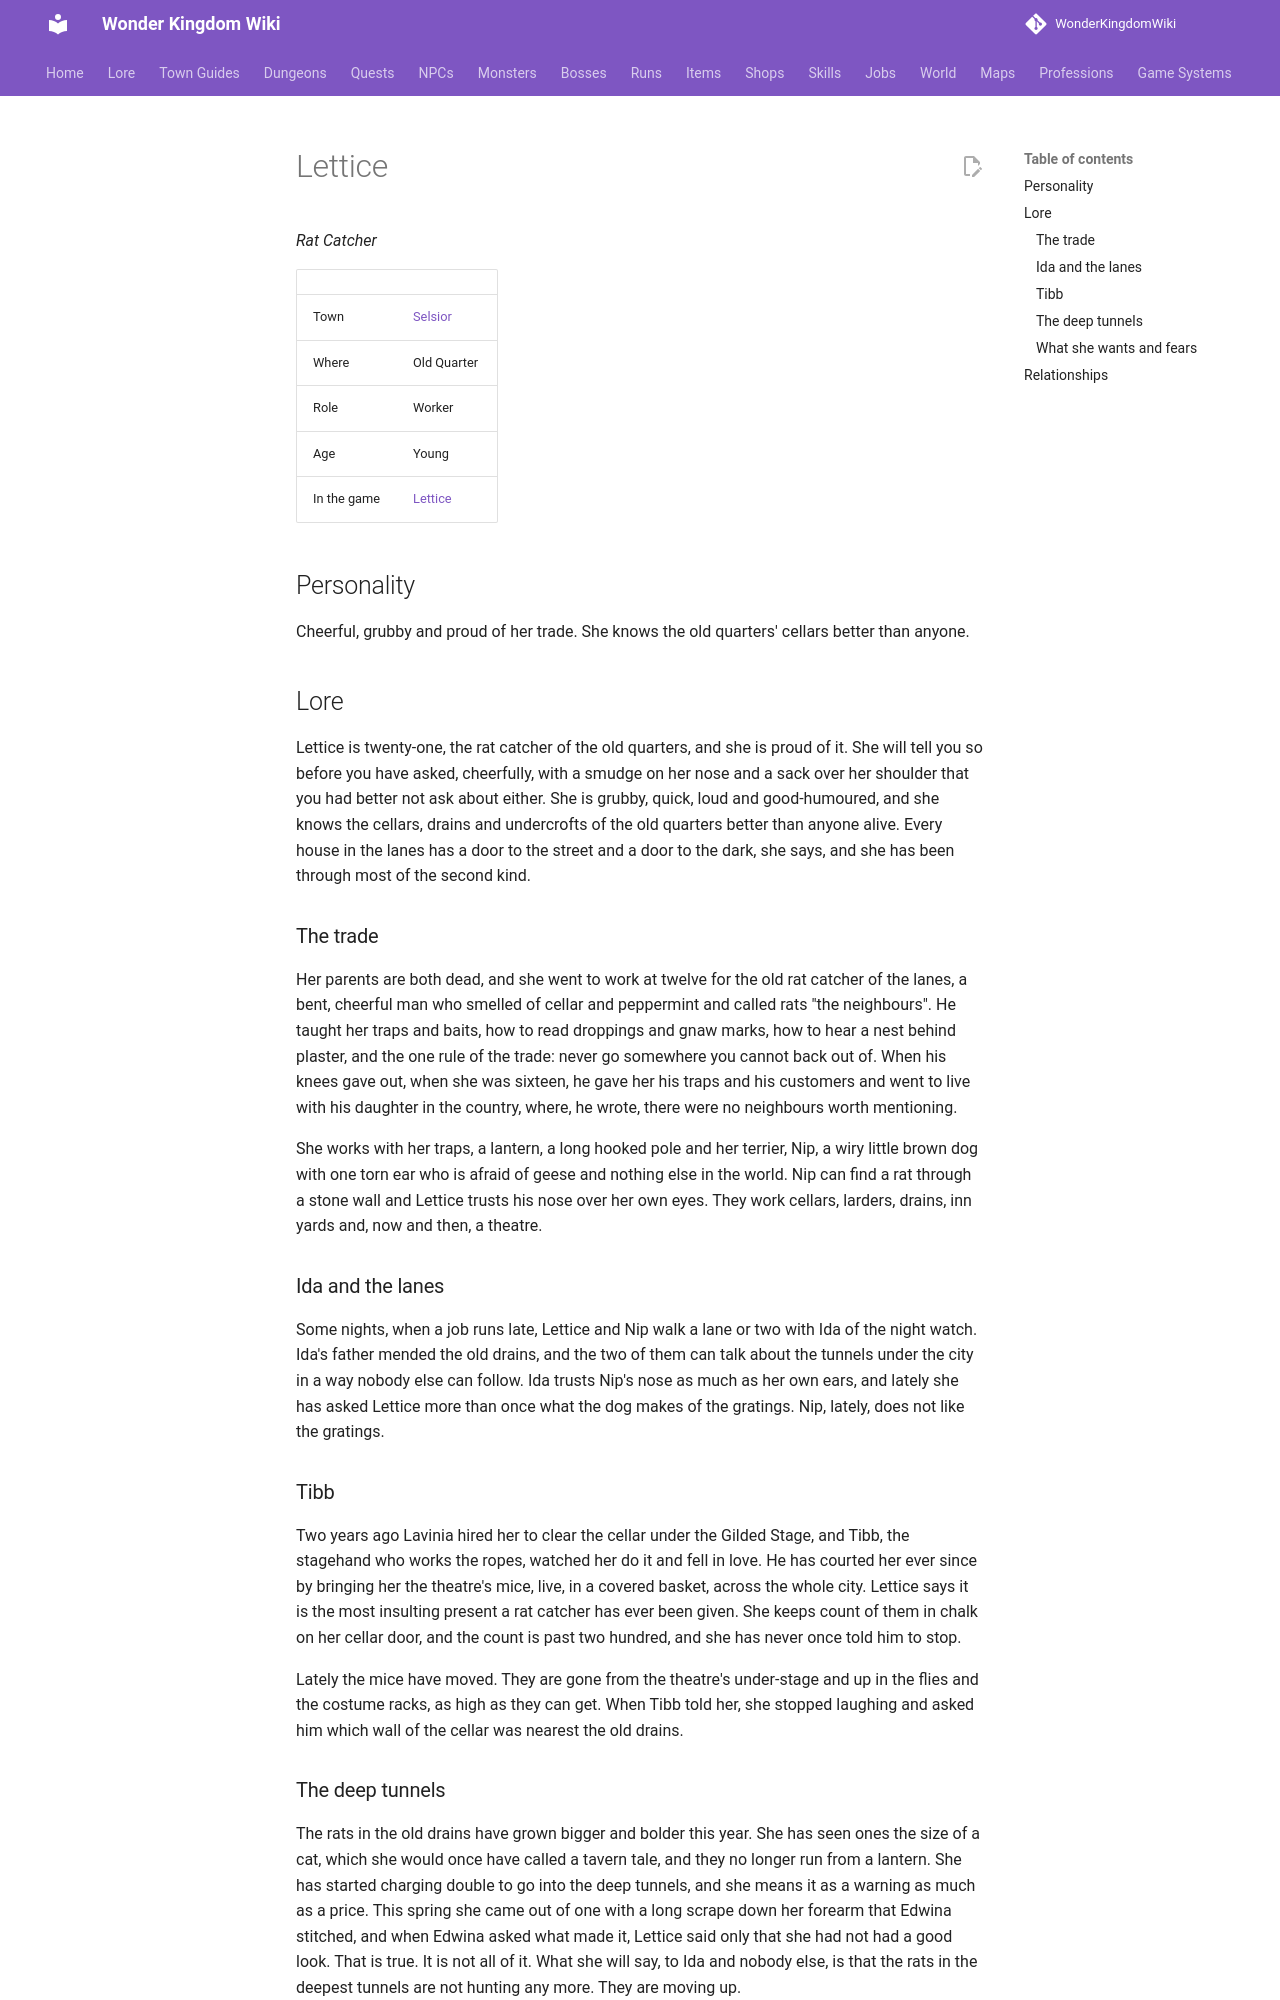

repository: alonohana627/WonderKingdomWiki · page: lore/people/selsior/lettice/index.html · generator: mkdocs

<!-- Generated by tools/people.py from data/people/. Do not edit: changes are overwritten. -->

# Lettice

*Rat Catcher*

|  |  |
|---|---|
| Town | [Selsior](../../towns/selsior.md) |
| Where | Old Quarter |
| Role | Worker |
| Age | Young |
| In the game | [Lettice](../../../npcs/lettice.md) |

## Personality

Cheerful, grubby and proud of her trade. She knows the old quarters' cellars better than anyone.

## Lore

Lettice is twenty-one, the rat catcher of the old quarters, and she is proud of it. She will tell you so before you have asked, cheerfully, with a smudge on her nose and a sack over her shoulder that you had better not ask about either. She is grubby, quick, loud and good-humoured, and she knows the cellars, drains and undercrofts of the old quarters better than anyone alive. Every house in the lanes has a door to the street and a door to the dark, she says, and she has been through most of the second kind.

### The trade

Her parents are both dead, and she went to work at twelve for the old rat catcher of the lanes, a bent, cheerful man who smelled of cellar and peppermint and called rats "the neighbours". He taught her traps and baits, how to read droppings and gnaw marks, how to hear a nest behind plaster, and the one rule of the trade: never go somewhere you cannot back out of. When his knees gave out, when she was sixteen, he gave her his traps and his customers and went to live with his daughter in the country, where, he wrote, there were no neighbours worth mentioning.

She works with her traps, a lantern, a long hooked pole and her terrier, Nip, a wiry little brown dog with one torn ear who is afraid of geese and nothing else in the world. Nip can find a rat through a stone wall and Lettice trusts his nose over her own eyes. They work cellars, larders, drains, inn yards and, now and then, a theatre.

### Ida and the lanes

Some nights, when a job runs late, Lettice and Nip walk a lane or two with Ida of the night watch. Ida's father mended the old drains, and the two of them can talk about the tunnels under the city in a way nobody else can follow. Ida trusts Nip's nose as much as her own ears, and lately she has asked Lettice more than once what the dog makes of the gratings. Nip, lately, does not like the gratings.

### Tibb

Two years ago Lavinia hired her to clear the cellar under the Gilded Stage, and Tibb, the stagehand who works the ropes, watched her do it and fell in love. He has courted her ever since by bringing her the theatre's mice, live, in a covered basket, across the whole city. Lettice says it is the most insulting present a rat catcher has ever been given. She keeps count of them in chalk on her cellar door, and the count is past two hundred, and she has never once told him to stop.

Lately the mice have moved. They are gone from the theatre's under-stage and up in the flies and the costume racks, as high as they can get. When Tibb told her, she stopped laughing and asked him which wall of the cellar was nearest the old drains.
